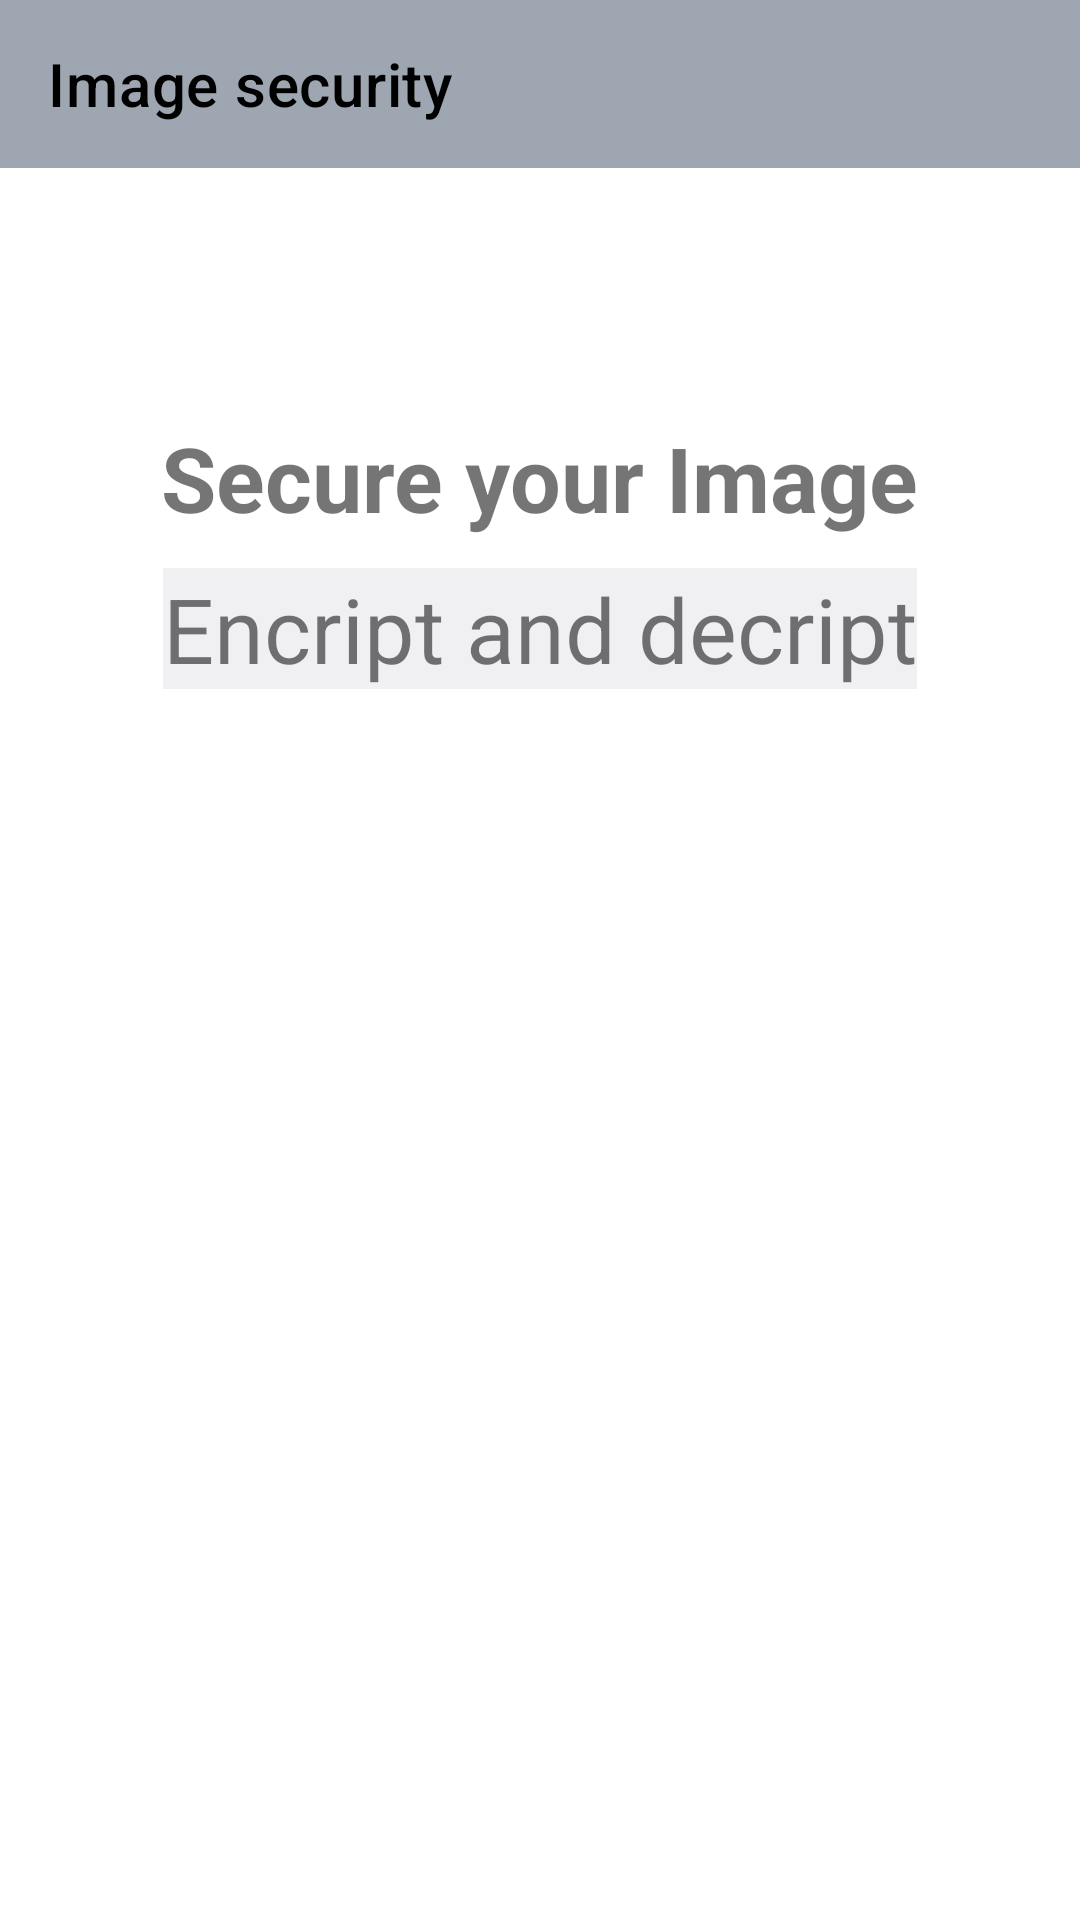

This screen was rendered from an Android layout file. Write that file and the resources it references.
<!-- AndroidManifest.xml: application theme Theme.ImageEncriptionAndDecription -->
<!-- res/layout/activity_main.xml -->
<?xml version="1.0" encoding="utf-8"?>
<androidx.appcompat.widget.LinearLayoutCompat
    xmlns:android="http://schemas.android.com/apk/res/android"
    xmlns:app="http://schemas.android.com/apk/res-auto"
    xmlns:tools="http://schemas.android.com/tools"
    android:layout_width="match_parent"
    android:layout_height="match_parent"
    android:orientation="vertical"
    tools:context=".MainActivity">

    <com.google.android.material.appbar.AppBarLayout
        android:id="@+id/appBarLayout"
        android:layout_width="match_parent"
        android:layout_height="wrap_content"
        android:layout_marginBottom="83dp"
        app:layout_constraintEnd_toEndOf="parent"
        app:layout_constraintStart_toStartOf="parent"
        app:layout_constraintTop_toTopOf="parent">

        <com.google.android.material.appbar.MaterialToolbar
            android:layout_width="match_parent"
            android:layout_height="match_parent"
            app:title="Image security"
            app:titleTextColor="@color/black" />
    </com.google.android.material.appbar.AppBarLayout>

    <TextView
        android:id="@+id/main_textview"
        android:layout_width="wrap_content"
        android:layout_height="wrap_content"
        android:text="Secure your Image"
        android:textSize="30sp"
        android:textStyle="bold"
        android:layout_gravity="center"/>

    <TextView
        android:id="@+id/image_text_main"
        android:layout_width="wrap_content"
        android:layout_height="wrap_content"
        android:text="Encript and decript"
        android:layout_gravity="center"
        android:textSize="30sp"
        android:drawableStart="@drawable/main_image"
        android:drawablePadding="10dp"
        android:background="#F0F0F3"
        android:layout_marginTop="10dp"/>

    <androidx.appcompat.widget.AppCompatImageView
        android:layout_width="300dp"
        android:layout_height="300dp"
        android:layout_gravity="center"
        android:layout_marginTop="50dp"/>

    <androidx.appcompat.widget.AppCompatImageView
        android:id="@+id/main_move_to_next_Activity"
        android:layout_width="180dp"
        android:layout_height="180dp"
        android:layout_gravity="center"
        android:layout_marginTop="50dp"
        android:background="@drawable/security_pic"/>

</androidx.appcompat.widget.LinearLayoutCompat>
<!-- resources referenced by this layout -->
<resources>
  <style name="Theme.ImageEncriptionAndDecription" parent="Theme.MaterialComponents.DayNight.NoActionBar">
          
          <item name="colorPrimary">#9EA7B1</item>
          <item name="colorPrimaryVariant">@color/purple_700</item>
          <item name="colorOnPrimary">@color/white</item>
          
          <item name="colorSecondary">@color/teal_200</item>
          <item name="colorSecondaryVariant">@color/teal_700</item>
          <item name="colorOnSecondary">@color/black</item>
          
          <item name="android:statusBarColor">@color/black</item>
          
      </style>
  <!-- not gathered from this repository: default colours our renderer supplied (Android Studio template values) -->
  <color name="purple_700">#FF3700B3</color>
  <color name="teal_200">#FF03DAC5</color>
  <color name="teal_700">#FF018786</color>
  <color name="black">#FF000000</color>
  <color name="white">#FFFFFFFF</color>
</resources>
